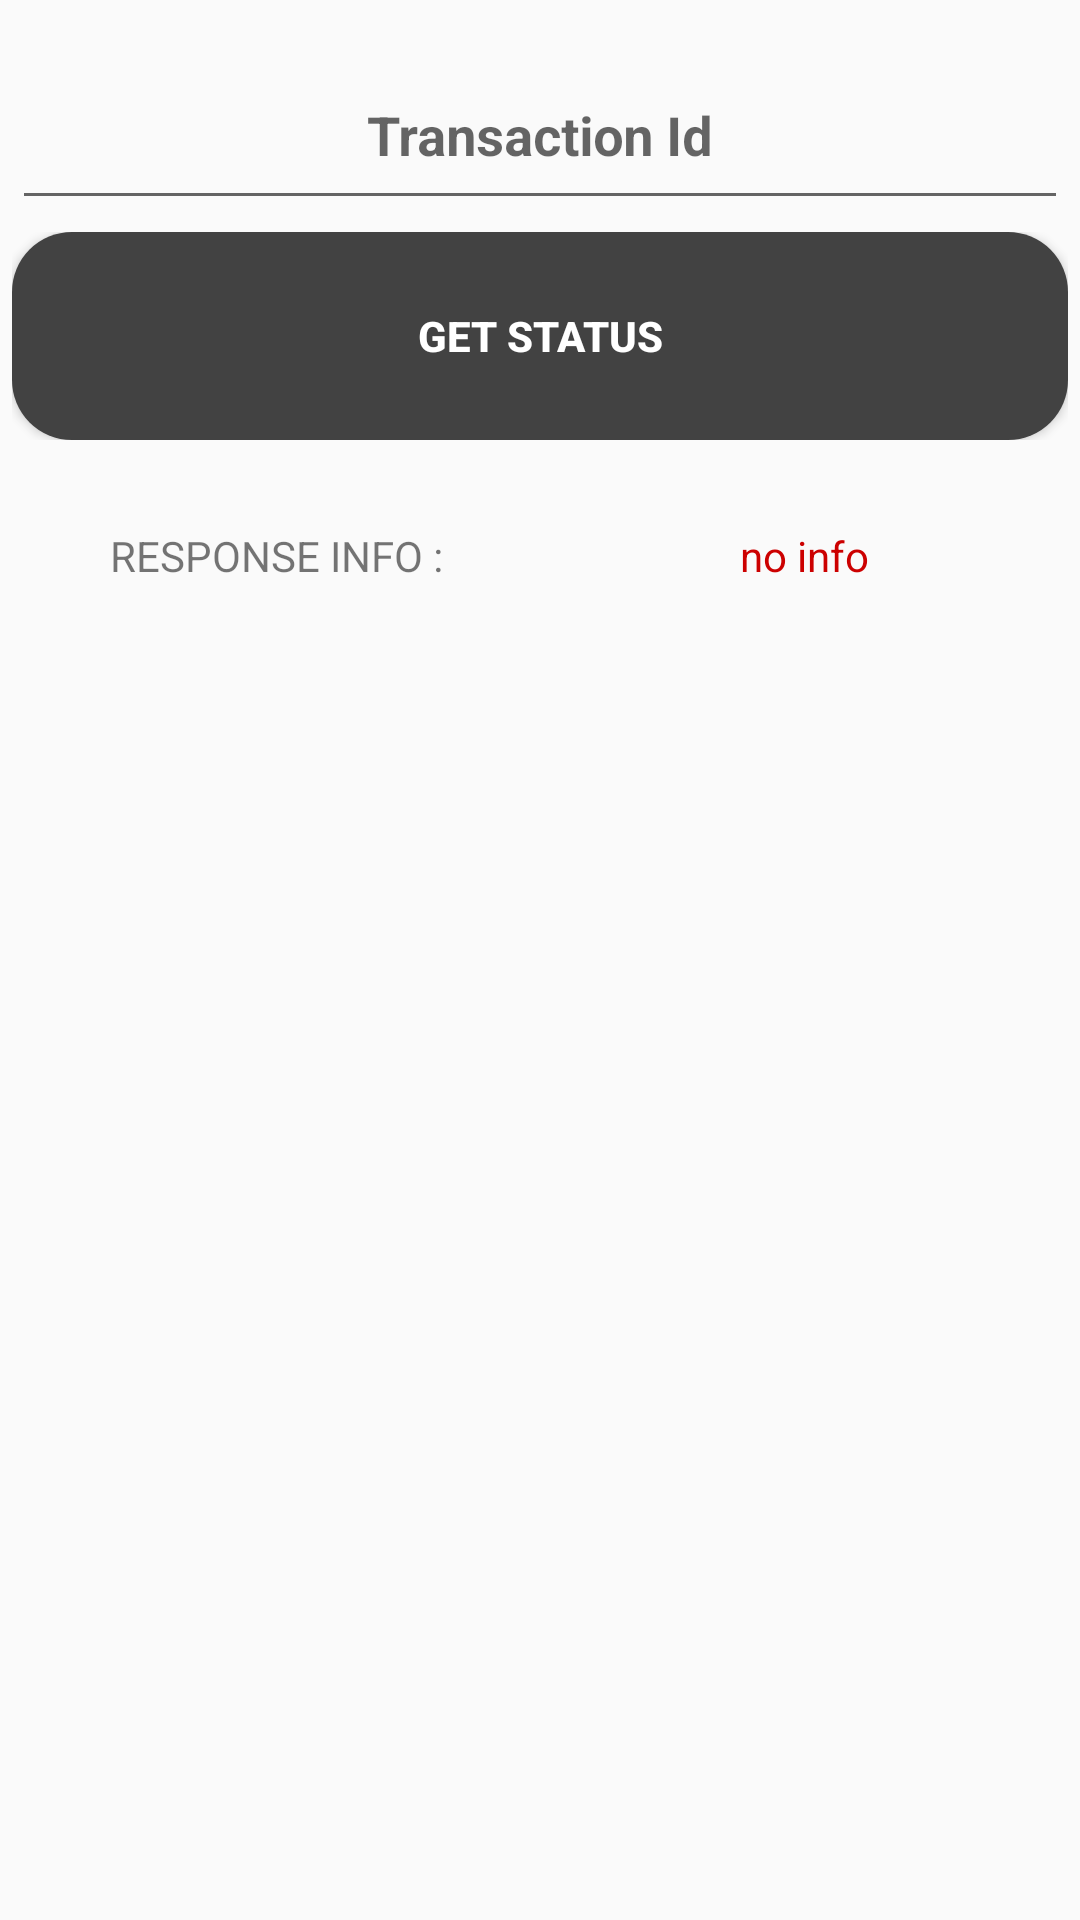

Write the Android layout XML for this screen, with the resource values it uses.
<!-- AndroidManifest.xml: application theme AppTheme -->
<!-- res/layout/get_status_fragment.xml -->
<?xml version="1.0" encoding="utf-8"?>
<android.support.constraint.ConstraintLayout xmlns:android="http://schemas.android.com/apk/res/android"
    android:layout_width="match_parent"
    android:layout_height="match_parent">

    <LinearLayout
        android:id="@+id/container"
        android:layout_width="match_parent"
        android:layout_height="match_parent"
        android:layout_margin="2dp"
        android:orientation="vertical"
        android:weightSum="9">

        <LinearLayout
            android:layout_width="match_parent"
            android:layout_height="0dp"
            android:layout_margin="2dp"
            android:layout_weight="1"
            android:orientation="horizontal">

            <android.support.design.widget.TextInputLayout
                android:layout_width="0dp"
                android:layout_height="match_parent"
                android:layout_weight="1">

                <android.support.v7.widget.AppCompatEditText
                    android:id="@+id/edtTransactionId"
                    android:layout_width="match_parent"
                    android:layout_height="match_parent"
                    android:layout_gravity="center"
                    android:layout_weight="1"
                    android:gravity="center"
                    android:hint="@string/transaction_id"
                    android:inputType="text"
                    android:textStyle="bold" />
            </android.support.design.widget.TextInputLayout>
        </LinearLayout>



        <LinearLayout
            android:layout_width="match_parent"
            android:layout_height="0dp"
            android:layout_margin="2dp"
            android:layout_weight="1"
            android:orientation="horizontal">

            <android.support.v7.widget.AppCompatButton
                android:id="@+id/btn_get_amount"
                android:layout_width="0dp"
                android:layout_height="match_parent"
                android:layout_gravity="center"
                android:layout_weight="1"
                android:background="@drawable/round_black_button"
                android:gravity="center"
                android:text="@string/get_status"
                android:textColor="@android:color/white"
                android:textStyle="bold" />
        </LinearLayout>

        <LinearLayout
            android:layout_width="match_parent"
            android:layout_height="0dp"
            android:layout_margin="2dp"
            android:layout_weight="1"
            android:orientation="horizontal">

            <android.support.v7.widget.AppCompatTextView
                android:id="@+id/txt_info"
                android:layout_width="0dp"
                android:layout_height="match_parent"
                android:layout_gravity="center"
                android:layout_weight="1"
                android:gravity="center"
                android:text="@string/response_info" />

            <android.support.v7.widget.AppCompatTextView
                android:id="@+id/txt_min_amount"
                android:layout_width="0dp"
                android:layout_height="match_parent"
                android:layout_gravity="center"
                android:layout_weight="1"
                android:textColor="@android:color/holo_red_dark"
                android:gravity="center"
                android:text="@string/no_info" />
        </LinearLayout>
    </LinearLayout>
</android.support.constraint.ConstraintLayout>
<!-- resources referenced by this layout -->
<resources>
  <!-- drawable round_black_button (drawable) -->
  <?xml version="1.0" encoding="utf-8"?>
  <shape xmlns:android="http://schemas.android.com/apk/res/android"
      android:shape="rectangle" android:padding="20dp">
      <solid android:color="@color/colorPrimary"/>
      <corners
          android:bottomRightRadius="20dp"
          android:bottomLeftRadius="20dp"
          android:topLeftRadius="20dp"
          android:topRightRadius="20dp"/>
  </shape>
  <string name="get_status">Get Status</string>
  <string name="no_info">no info</string>
  <string name="response_info">RESPONSE INFO :</string>
  <string name="transaction_id">Transaction Id</string>
  <style name="AppTheme" parent="Theme.AppCompat.Light.DarkActionBar">
          
          <item name="colorPrimary">@color/colorPrimary</item>
          <item name="colorPrimaryDark">@color/colorPrimaryDark</item>
          <item name="colorAccent">@color/colorAccent</item>
          <item name="preferenceTheme">@style/PreferenceThemeOverlay.v14.Material</item>
      </style>
  <color name="colorPrimary">#424242</color>
  <color name="colorPrimaryDark">#212121</color>
  <color name="colorAccent">#000000</color>
</resources>
